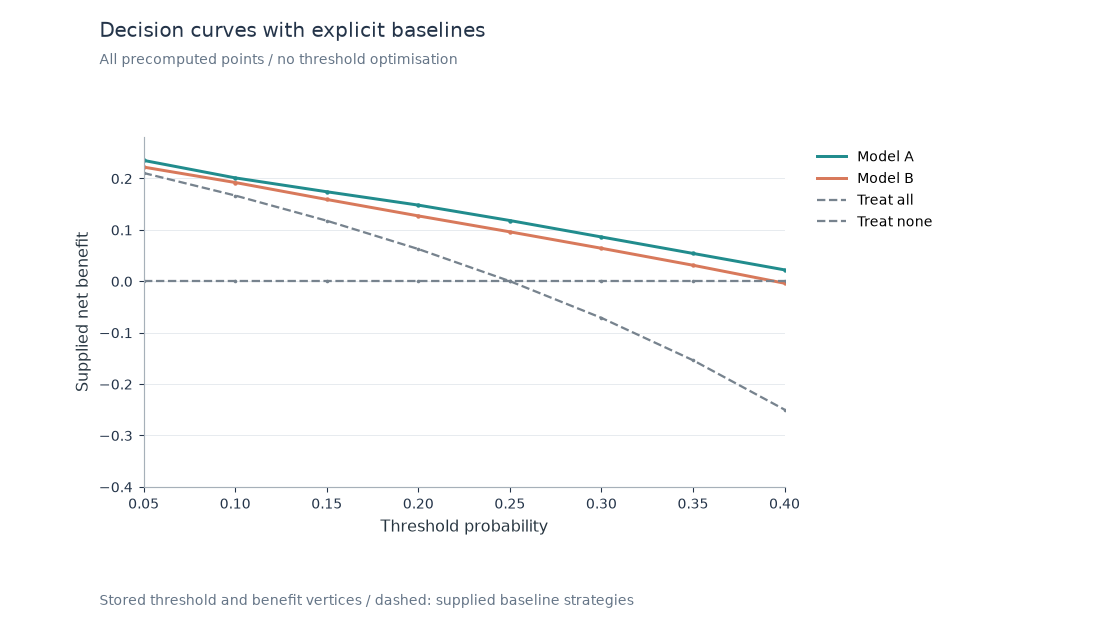

Source data for this figure (header and first rows):
series	x	value
Model A	0.05	0.235
Model A	0.1	0.201
Model A	0.15	0.174
Model A	0.2	0.148
Model A	0.25	0.118
Model A	0.3	0.086
Model A	0.35	0.054
Model A	0.4	0.022
Model B	0.05	0.222
Model B	0.1	0.192
Model B	0.15	0.159
Model B	0.2	0.127
Model B	0.25	0.096
Model B	0.3	0.064
Model B	0.35	0.031
Model B	0.4	-0.004
Treat all	0.05	0.2105
Treat all	0.1	0.1667
Treat all	0.15	0.1176
Treat all	0.2	0.0625
Treat all	0.25	0.0
Treat all	0.3	-0.07143
Treat all	0.35	-0.1538
Treat all	0.4	-0.25
Treat none	0.05	0.0
Treat none	0.1	0.0
Treat none	0.15	0.0
Treat none	0.2	0.0
Treat none	0.25	0.0
Treat none	0.3	0.0
Treat none	0.35	0.0
Treat none	0.4	0.0
